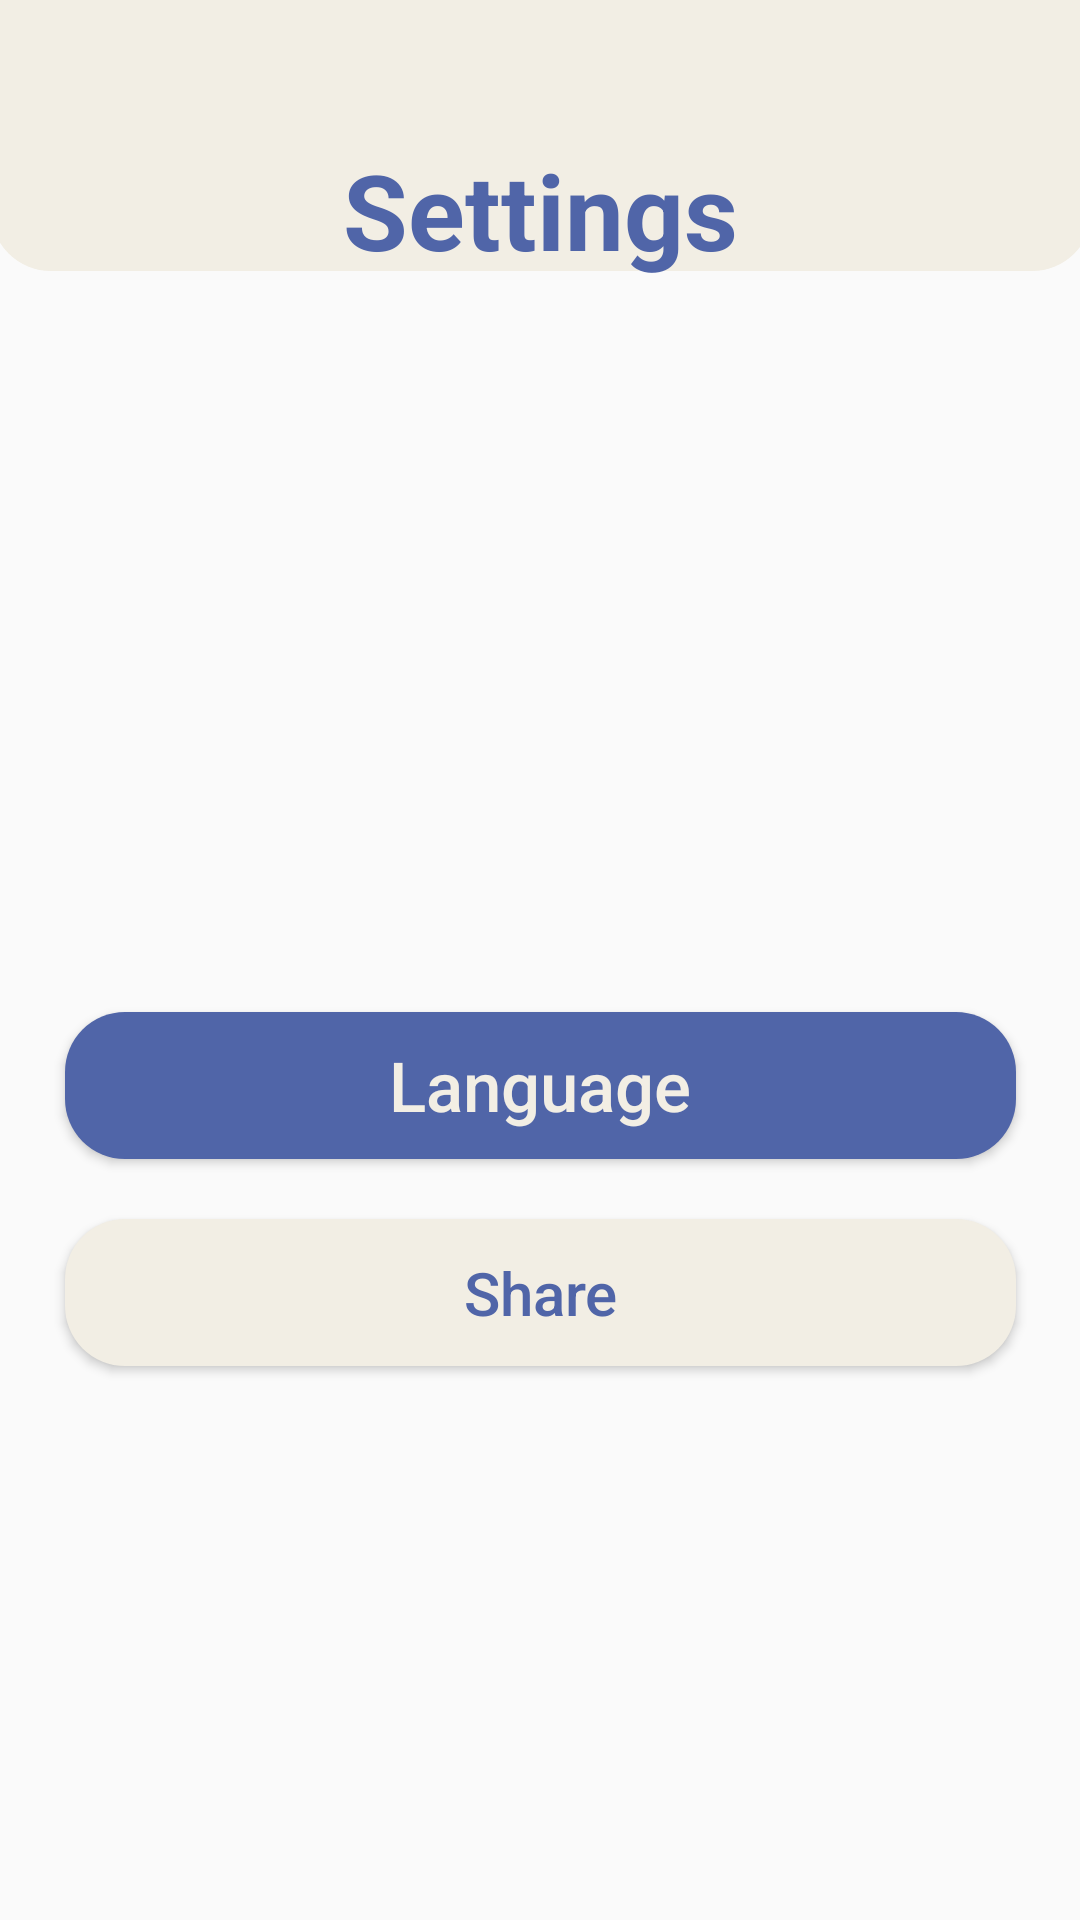

The Android layout XML behind this screen, and the referenced resources:
<!-- AndroidManifest.xml: application theme Theme.KotlinQuizApp -->
<!-- res/layout/fragment_settings.xml -->
<?xml version="1.0" encoding="utf-8"?>
<androidx.constraintlayout.widget.ConstraintLayout xmlns:android="http://schemas.android.com/apk/res/android"
    xmlns:app="http://schemas.android.com/apk/res-auto"
    xmlns:tools="http://schemas.android.com/tools"
    android:layout_width="match_parent"
    android:layout_height="match_parent"
    tools:context=".ui.SettingsFragment">

    <View
        android:id="@+id/view3"
        android:layout_width="367dp"
        android:layout_height="420dp"
        android:layout_marginBottom="550dp"
        android:background="@drawable/custom_button2"
        app:layout_constraintBottom_toBottomOf="parent"
        app:layout_constraintEnd_toEndOf="parent"
        app:layout_constraintStart_toStartOf="parent" />

    <TextView
        android:id="@+id/textView14"
        android:layout_width="wrap_content"
        android:layout_height="wrap_content"
        android:text="@string/settings"
        android:layout_marginBottom="500dp"
        android:textColor="@color/myColor1"
        android:textSize="35sp"
        android:textStyle="bold"
        app:layout_constraintBottom_toBottomOf="parent"
        app:layout_constraintEnd_toEndOf="parent"
        app:layout_constraintStart_toStartOf="parent"
        app:layout_constraintTop_toTopOf="parent" />


    <Button
        android:id="@+id/btnLanguage"
        android:layout_width="317dp"
        android:layout_height="49dp"
        android:layout_marginTop="244dp"
        android:background="@drawable/custom_button1"
        android:text="@string/language"
        android:textAllCaps="false"
        android:textColor="@color/myColor2"
        android:textSize="23sp"
        app:layout_constraintEnd_toEndOf="parent"
        app:layout_constraintStart_toStartOf="parent"
        app:layout_constraintTop_toBottomOf="@+id/textView14" />

    <Button
        android:id="@+id/btnShare"
        android:layout_width="317dp"
        android:layout_height="49dp"
        android:layout_marginTop="20dp"
        android:text="@string/share"
        android:background="@drawable/custom_button2"
        android:textColor="@color/myColor1"
        android:textAllCaps="false"
        android:textSize="20sp"
        app:layout_constraintEnd_toEndOf="parent"
        app:layout_constraintStart_toStartOf="parent"
        app:layout_constraintTop_toBottomOf="@+id/btnLanguage" />


</androidx.constraintlayout.widget.ConstraintLayout>
<!-- resources referenced by this layout -->
<resources>
  <color name="myColor1">#5065A8</color>
  <color name="myColor2">#F2EEE4</color>
  <!-- drawable custom_button1 (drawable) -->
  <?xml version="1.0" encoding="utf-8"?>
  <shape xmlns:android="http://schemas.android.com/apk/res/android">
  
      <corners android:radius="20dp"/>
      <solid android:color="@color/myColor1"/>
  
  </shape>
  <!-- drawable custom_button2 (drawable) -->
  <?xml version="1.0" encoding="utf-8"?>
  <shape xmlns:android="http://schemas.android.com/apk/res/android">
  
      <corners android:radius="20dp"/>
      <solid android:color="@color/myColor2"/>
  
  </shape>
  <string name="language">Language</string>
  <string name="settings">Settings</string>
  <string name="share">Share</string>
  <style name="Theme.KotlinQuizApp" parent="Theme.AppCompat.DayNight.NoActionBar">
          
          <item name="colorPrimary">@color/myColor1</item>
          <item name="colorPrimaryVariant">@color/myColor1</item>
          <item name="colorOnPrimary">@color/white</item>
          
          <item name="colorSecondary">@color/myColor2</item>
          <item name="colorSecondaryVariant">@color/myColor2</item>
          <item name="colorOnSecondary">@color/black</item>
          
          <item name="android:statusBarColor" tools:targetApi="l">?attr/colorPrimaryVariant</item>
          
      </style>
  <color name="white">#FFFFFFFF</color>
  <color name="black">#FF000000</color>
</resources>
